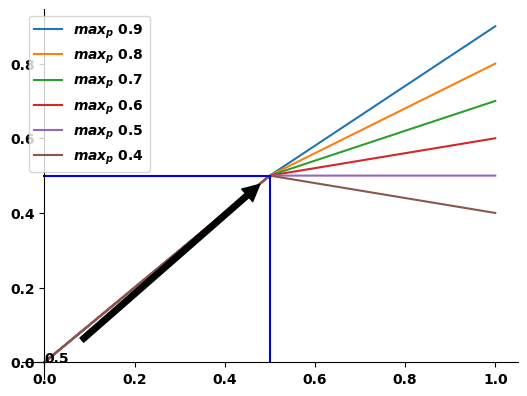

Reproduce this figure in Python.
'''
[redacted]
Date: 2023-08-28 13:32:18
[redacted]
LastEditTime: 2023-09-01 19:16:25
FilePath: /fusion/威尔逊损失函数.py
Description: 这是默认设置,请设置`customMade`, 打开koroFileHeader查看配置 进行设置: https://github.com/OBKoro1/koro1FileHeader/wiki/%E9%85%8D%E7%BD%AE
'''
#/usr/bin/python3.8

import numpy as np
import math
import matplotlib.pyplot as plt
import matplotlib

a = np.array(np.linspace(0, 3, 100))
a1 = np.array(np.linspace(1e-6, 1, 100))
def ScalePositiveProbability(max_p_) :
    y = list()
    for i in a1 :
        if(i <= 0.5):
            y.append(i)
        else :
            y.append((i - 0.5) * (max_p_ - 0.5) / (1 - 0.5) + 0.5)
    return y

plt.figure()
# 显示刻度
# plt.xticks() 
def WelshVarLossFun(sc):
    temp = np.array(a)
    for i in range(len(a)) :
        if(temp[i] < 0.5) :
            temp[i] = 1
        else :
            temp[i] -= 0.5
            temp[i] /= sc
            temp[i] = math.exp(-temp[i]*temp[i])
    return temp

def prob_to_log_odd(p):
    p = max(min(p, 1 - 1e-6), 1e-6)
    return math.log(p / (1 - p))

def log_odd_to_prob(log_odd_p):
    tmp = math.exp(log_odd_p)
    return tmp / (tmp + 1)

# Logistic回归 二分类回归模型
def FuseMultipleProbabilities(probs) :
  log_odd_probs = probs

  for log_odd_prob in log_odd_probs :
    log_odd_prob = prob_to_log_odd(log_odd_prob)
  log_odd_probs_sum = 0

  for i in range(len(log_odd_probs)) :
      log_odd_probs_sum += log_odd_probs[i]
  
  print(log_odd_probs_sum)
  return log_odd_to_prob(log_odd_probs_sum)

def FuseTwoProbabilities(prob1, prob2) :
    prob = (prob1 * prob2) / (2 * prob1 * prob2 + 1 - prob1 - prob2)
    return prob

def test() :
    # plt.subplot(121)
    # for x in [0.3,0.4,0.5,0.6,0.7,0.8] :
    #     plt.plot(a, WelshVarLossFun(x),label = '缩放因子 ' + str(x))
    # plt.legend(loc = 'best')
    # plt.plot([0.5,0.5],[1,0])
    # ax = plt.gca()
    # ax.spines['right'].set_color('none')
    # ax.spines['top'].set_color('none')
    # ax.spines['bottom'].set_position(('data', 0))
    # ax.spines['left'].set_position(('data', 0))
    # ax.spines['left'].set_position(('axes', 0))
    # plt.subplot(122)
    for x in [0.9,0.8,0.7,0.6,0.5,0.4] :
        plt.plot(a1,ScalePositiveProbability(x),label = '$max_p$ ' + str(x))
    plt.plot([0.5,0],[0.5,0.5],color = 'b')
    plt.plot([0.5,0.5],[0.5,0],color = 'b')
    plt.legend(loc = 'best')
    ax = plt.gca()
    ax.spines['right'].set_color('none')
    ax.spines['top'].set_color('none')
    ax.spines['bottom'].set_position(('data', 0))
    ax.spines['left'].set_position(('data', 0))
    ax.annotate('0.5', xy=(0.5, 0.5), xytext=(0, 0),arrowprops=dict(facecolor='black', shrink=0.05))
    bbox_props = dict(boxstyle="round", fc="w", ec="0.5", alpha=0.9)
    '''
        以文本坐标(-2,-2)
        ha="center"  在水平方向上，方框的中心在为（-2,0)
        va="center"  在垂直方向上，方框的中心在为(0,-2)
        size = '20' 代表方框的大小
        bbox={}  代表对方框的设置
            { 
                boxstyle= '' 代表边框的类型
                        round 圆形方框
                        rarrow箭头
                fc  背景颜色   英文首字母 w -whiite r-red
                ec 边框线的透明度  数字或颜色的首字母
                alpha 字体的透明度
                lw 线的粗细
                rotation  角度
            }
    '''
    # ax.text(0.5, 0.5, "Sample A", ha="center", va="center", size=5, bbox=bbox_props)
    plt.show()

def testFuseMultipleProbabilities() :
    probs = [0.1,0.5,0.3,0.8]
    # probs = [0.01]
    return FuseMultipleProbabilities(probs)

def testTrans() :
    y = list()
    for i in a1:
        y.append(math.log(i/(1 - i)))
        
    plt.plot(a1,y)
    plt.show()

if __name__ == '__main__':
    matplotlib.rc("font",family='MicroSoft YaHei',weight="bold")
    # print(testFuseMultipleProbabilities())
    # testTrans()
    test()
